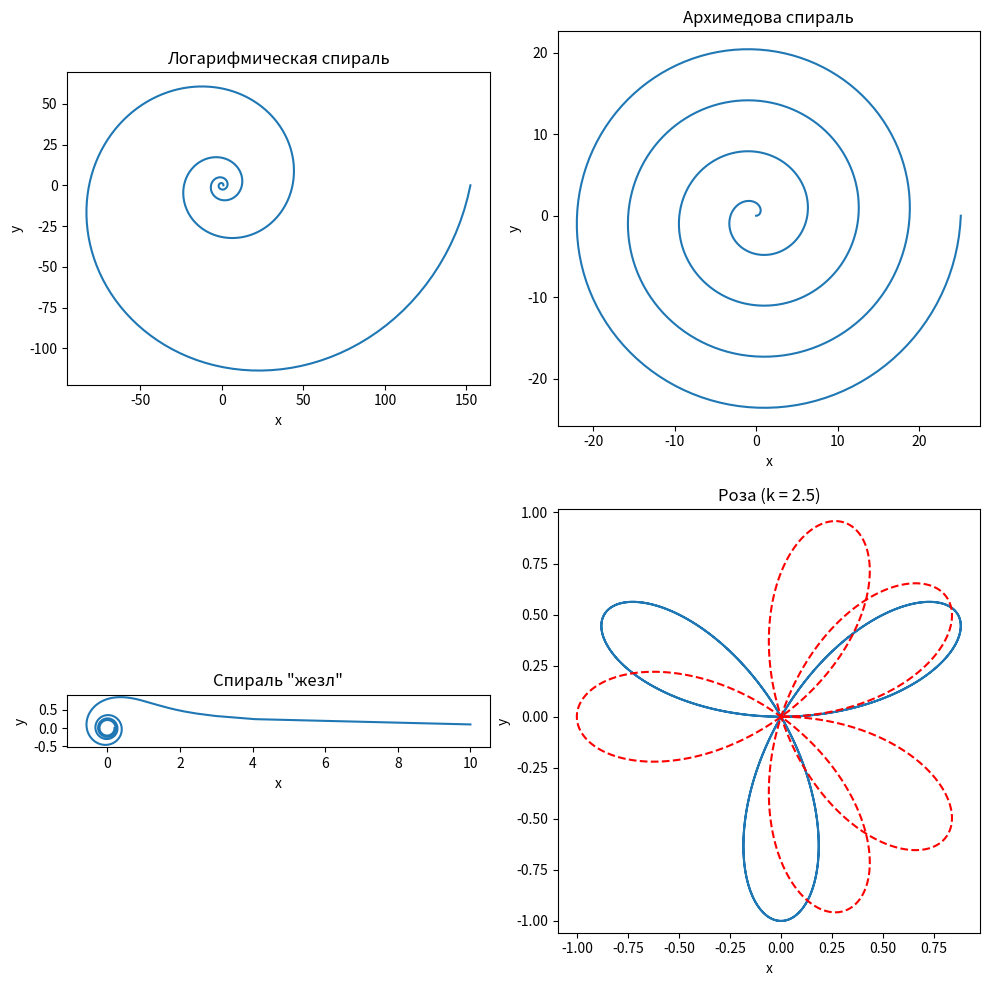

This chart was generated by the following Python code:
import numpy as np
import matplotlib.pyplot as plt

def logarithmic_spiral(b, phi_min, phi_max):
  phi = np.linspace(phi_min, phi_max, 500)
  r = np.exp(b * phi)
  x = r * np.cos(phi)
  y = r * np.sin(phi)
  return x, y

def archimedean_spiral(k, phi_min, phi_max):
  phi = np.linspace(phi_min, phi_max, 500)
  r = k * phi
  x = r * np.cos(phi)
  y = r * np.sin(phi)
  return x, y

def spiral_of_jesse(k, phi_min, phi_max):
  phi = np.linspace(phi_min, phi_max, 500)
  r = k / np.sqrt(phi)
  x = r * np.cos(phi)
  y = r * np.sin(phi)
  return x, y

def rose(k, phi_min, phi_max):
  phi = np.linspace(phi_min, phi_max, 500)
  r = np.sin(k * phi)
  x = r * np.cos(phi)
  y = r * np.sin(phi)
  return x, y

fig, axes = plt.subplots(2, 2, figsize=(10, 10))

x, y = logarithmic_spiral(0.2, 0, 8 * np.pi)
axes[0, 0].plot(x, y)
axes[0, 0].set_title('Логарифмическая спираль')

x, y = archimedean_spiral(1, 0, 8 * np.pi)
axes[0, 1].plot(x, y)
axes[0, 1].set_title('Архимедова спираль')

x, y = spiral_of_jesse(1, 0.01, 8 * np.pi)
axes[1, 0].plot(x, y)
axes[1, 0].set_title('Спираль "жезл"')

x, y = rose(3, 0, 2 * np.pi)
axes[1, 1].plot(x, y)
axes[1, 1].set_title('Роза (k = 3)')

x, y = rose(2.5, 0, 2 * np.pi)
axes[1, 1].plot(x, y, '--', color='red')
axes[1, 1].set_title('Роза (k = 2.5)')

for ax in axes.flatten():
  ax.set_aspect('equal')
  ax.set_xlabel('x')
  ax.set_ylabel('y')

plt.tight_layout()

plt.axis('equal')

plt.savefig('fig_task_4.png')
